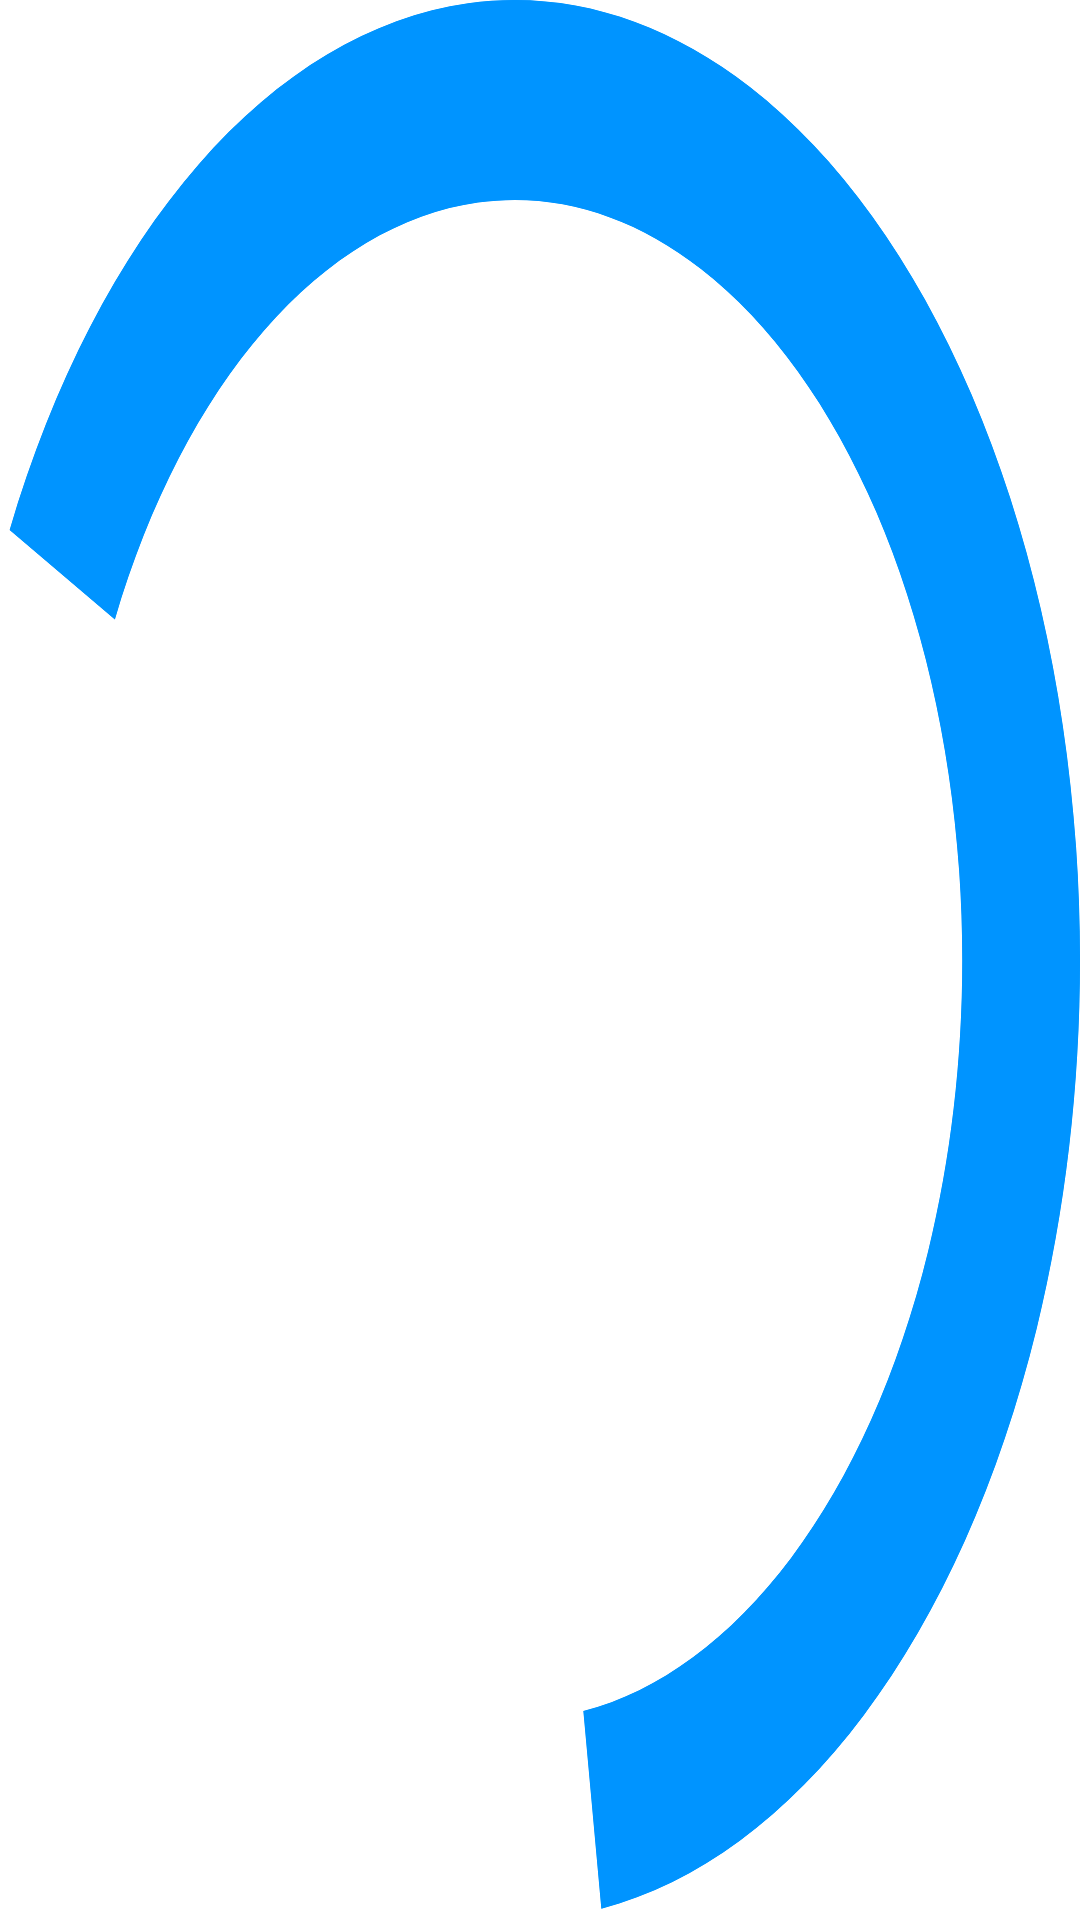

This screen was rendered from an Android layout file. Write that file and the resources it references.
<!-- AndroidManifest.xml: application theme Theme.MyApplication -->
<!-- res/layout/fragment_loading.xml -->
<?xml version="1.0" encoding="utf-8"?>
<androidx.constraintlayout.widget.ConstraintLayout xmlns:android="http://schemas.android.com/apk/res/android"
    xmlns:app="http://schemas.android.com/apk/res-auto"
    xmlns:tools="http://schemas.android.com/tools"
    android:layout_width="64dp"
    android:layout_height="64dp"
    android:background="@drawable/loading">
</androidx.constraintlayout.widget.ConstraintLayout>
<!-- resources referenced by this layout -->
<resources>
  <!-- drawable loading (drawable) -->
  <vector android:height="133.95349dp" android:viewportHeight="45"
      android:viewportWidth="43" android:width="128dp" xmlns:android="http://schemas.android.com/apk/res/android">
      <group>
          <clip-path android:pathData="M23.943,44.735C27.757,44.144 31.355,42.582 34.391,40.2C37.427,37.817 39.799,34.693 41.279,31.129C42.759,27.565 43.298,23.68 42.843,19.847C42.388,16.015 40.955,12.364 38.681,9.245C36.407,6.126 33.37,3.645 29.86,2.04C26.351,0.434 22.487,-0.242 18.641,0.077C14.795,0.396 11.095,1.699 7.898,3.86C4.701,6.022 2.113,8.969 0.384,12.42L4.574,14.519C5.943,11.788 7.992,9.454 10.523,7.743C13.054,6.032 15.983,5 19.028,4.748C22.073,4.495 25.132,5.031 27.91,6.302C30.689,7.573 33.094,9.537 34.894,12.006C36.694,14.475 37.828,17.366 38.188,20.4C38.549,23.434 38.123,26.51 36.951,29.331C35.779,32.153 33.901,34.626 31.497,36.513C29.094,38.399 26.246,39.636 23.226,40.103L23.943,44.735Z"/>
          <path android:fillColor="?attr/colorPrimary"
              android:pathData="M23.943,44.735C27.757,44.144 31.355,42.582 34.391,40.2C37.427,37.817 39.799,34.693 41.279,31.129C42.759,27.565 43.298,23.68 42.843,19.847C42.388,16.015 40.955,12.364 38.681,9.245C36.407,6.126 33.37,3.645 29.86,2.04C26.351,0.434 22.487,-0.242 18.641,0.077C14.795,0.396 11.095,1.699 7.898,3.86C4.701,6.022 2.113,8.969 0.384,12.42L4.574,14.519C5.943,11.788 7.992,9.454 10.523,7.743C13.054,6.032 15.983,5 19.028,4.748C22.073,4.495 25.132,5.031 27.91,6.302C30.689,7.573 33.094,9.537 34.894,12.006C36.694,14.475 37.828,17.366 38.188,20.4C38.549,23.434 38.123,26.51 36.951,29.331C35.779,32.153 33.901,34.626 31.497,36.513C29.094,38.399 26.246,39.636 23.226,40.103L23.943,44.735Z"
              android:strokeColor="?attr/colorPrimary" android:strokeWidth="10"/>
      </group>
  </vector>
  <style name="Theme.MyApplication" parent="Theme.MaterialComponents.DayNight.NoActionBar">
          
          <item name="colorPrimary">@color/blue</item>
          <item name="colorPrimaryVariant">@color/bright_blue</item>
          <item name="colorOnPrimary">@color/white</item>
          
          <item name="colorSecondary">@color/bright_blue</item>
          <item name="colorSecondaryVariant">@color/black</item>
          <item name="colorOnSecondary">@color/blue</item>
          
          <item name="android:statusBarColor">?attr/colorPrimaryVariant</item>
          
          <item name="android:windowTranslucentStatus">true</item>
          <item name="android:windowTranslucentNavigation">true</item>
      </style>
  <color name="blue">#0094FF</color>
  <color name="bright_blue">#DEEFFF</color>
  <color name="white">#FFFFFFFF</color>
  <color name="black">#FF000000</color>
</resources>
